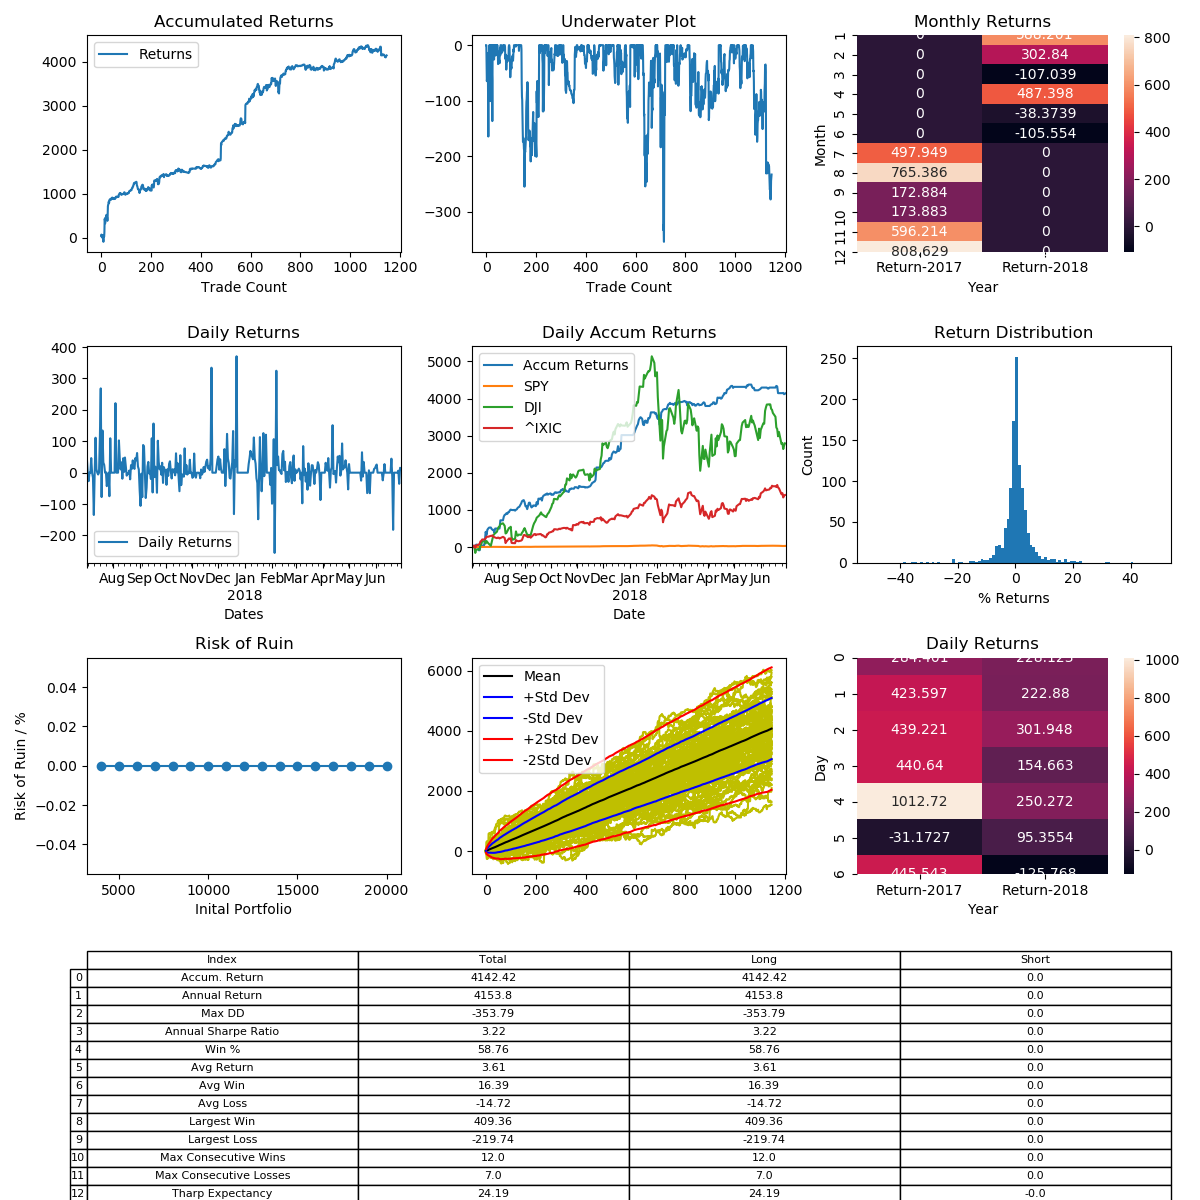

The data file committed next to this chart (first rows):
, Entry Time, Exit Time, Symbol, Direction, Entry, Exit
0, 2017-07-02 00:50:00-04:00, 2017-07-02 04:20:00-04:00, ETHUSD, LONG, 257.8, 271.2
1, 2017-07-02 14:40:00-04:00, 2017-07-02 17:30:00-04:00, ETHUSD, LONG, 282.8, 289.9
2, 2017-07-02 19:20:00-04:00, 2017-07-03 18:40:00-04:00, ETHUSD, LONG, 288.3, 278.7
3, 2017-07-04 03:40:00-04:00, 2017-07-04 13:20:00-04:00, ETHUSD, LONG, 281.7, 272.9
4, 2017-07-04 15:40:00-04:00, 2017-07-06 03:50:00-04:00, ETHUSD, LONG, 269.8, 271
5, 2017-07-07 11:10:00-04:00, 2017-07-07 14:10:00-04:00, ETHUSD, LONG, 243.8, 252
6, 2017-07-07 16:40:00-04:00, 2017-07-09 03:40:00-04:00, ETHUSD, LONG, 246, 249.2
7, 2017-07-09 10:30:00-04:00, 2017-07-09 21:20:00-04:00, ETHUSD, LONG, 242.5, 238.7
8, 2017-07-10 03:40:00-04:00, 2017-07-10 09:40:00-04:00, ETHUSD, LONG, 236.9, 221.1
9, 2017-07-10 17:20:00-04:00, 2017-07-11 11:30:00-04:00, ETHUSD, LONG, 212.4, 197.9
10, 2017-07-12 00:50:00-04:00, 2017-07-13 01:50:00-04:00, ETHUSD, LONG, 195.9, 217.7
11, 2017-07-13 15:30:00-04:00, 2017-07-13 22:40:00-04:00, ETHUSD, LONG, 197, 199.2
12, 2017-07-15 03:10:00-04:00, 2017-07-15 07:10:00-04:00, ETHUSD, LONG, 188, 186.9
13, 2017-07-17 09:40:00-04:00, 2017-07-17 21:20:00-04:00, ETHUSD, LONG, 162.5, 180.7
14, 2017-07-18 01:20:00-04:00, 2017-07-18 17:30:00-04:00, ETHUSD, LONG, 183.5, 237.0
15, 2017-07-18 21:10:00-04:00, 2017-07-18 22:40:00-04:00, ETHUSD, LONG, 217, 212.0
16, 2017-07-19 12:30:00-04:00, 2017-07-19 17:00:00-04:00, ETHUSD, LONG, 220.1, 203
17, 2017-07-20 04:00:00-04:00, 2017-07-20 18:00:00-04:00, ETHUSD, LONG, 204.7, 228.2
18, 2017-07-20 21:10:00-04:00, 2017-07-20 23:10:00-04:00, ETHUSD, LONG, 222.7, 226.9
19, 2017-07-21 02:40:00-04:00, 2017-07-21 10:30:00-04:00, ETHUSD, LONG, 233.7, 225.5
20, 2017-07-21 16:40:00-04:00, 2017-07-22 07:40:00-04:00, ETHUSD, LONG, 211.7, 226
21, 2017-07-22 09:30:00-04:00, 2017-07-23 19:50:00-04:00, ETHUSD, LONG, 223, 228.5
22, 2017-07-24 00:20:00-04:00, 2017-07-24 09:00:00-04:00, ETHUSD, LONG, 227, 227.4
23, 2017-07-25 13:30:00-04:00, 2017-07-26 02:10:00-04:00, ETHUSD, LONG, 203.4, 194.7
24, 2017-07-26 08:00:00-04:00, 2017-07-26 19:00:00-04:00, ETHUSD, LONG, 205, 201.1
25, 2017-07-28 14:40:00-04:00, 2017-07-29 07:40:00-04:00, ETHUSD, LONG, 192.7, 178.3
26, 2017-07-29 11:40:00-04:00, 2017-07-30 00:50:00-04:00, ETHUSD, LONG, 182.2, 202.1
27, 2017-08-04 09:00:00-04:00, 2017-08-07 12:30:00-04:00, ETHUSD, LONG, 222.2, 271.4
28, 2017-08-08 00:50:00-04:00, 2017-08-08 09:40:00-04:00, ETHUSD, LONG, 273.6, 283
29, 2017-08-08 10:30:00-04:00, 2017-08-08 14:10:00-04:00, ETHUSD, LONG, 284.6, 287.4
30, 2017-08-08 15:50:00-04:00, 2017-08-09 01:20:00-04:00, ETHUSD, LONG, 292.4, 309.6
31, 2017-08-09 03:40:00-04:00, 2017-08-09 05:30:00-04:00, ETHUSD, LONG, 301.8, 297.0
32, 2017-08-09 07:10:00-04:00, 2017-08-09 08:20:00-04:00, ETHUSD, LONG, 296.2, 293.3
33, 2017-08-09 12:20:00-04:00, 2017-08-09 18:20:00-04:00, ETHUSD, LONG, 285.2, 303.5
34, 2017-08-09 19:30:00-04:00, 2017-08-10 03:50:00-04:00, ETHUSD, LONG, 297.2, 299.1
35, 2017-08-10 07:10:00-04:00, 2017-08-10 08:20:00-04:00, ETHUSD, LONG, 301.7, 304.9
36, 2017-08-10 10:40:00-04:00, 2017-08-10 13:20:00-04:00, ETHUSD, LONG, 305.2, 306.6
37, 2017-08-10 13:30:00-04:00, 2017-08-10 19:00:00-04:00, ETHUSD, LONG, 306.4, 302.2
38, 2017-08-10 19:20:00-04:00, 2017-08-10 20:20:00-04:00, ETHUSD, LONG, 302.1, 300.5
39, 2017-08-10 20:30:00-04:00, 2017-08-10 20:40:00-04:00, ETHUSD, LONG, 300, 300.4
40, 2017-08-10 22:00:00-04:00, 2017-08-11 02:00:00-04:00, ETHUSD, LONG, 299.9, 303.6
41, 2017-08-11 10:40:00-04:00, 2017-08-11 11:20:00-04:00, ETHUSD, LONG, 296.2, 299
42, 2017-08-11 19:10:00-04:00, 2017-08-12 02:00:00-04:00, ETHUSD, LONG, 309, 316.3
43, 2017-08-12 02:10:00-04:00, 2017-08-12 02:50:00-04:00, ETHUSD, LONG, 316.1, 314.3
44, 2017-08-12 04:00:00-04:00, 2017-08-12 04:10:00-04:00, ETHUSD, LONG, 314.8, 315
45, 2017-08-12 05:20:00-04:00, 2017-08-12 10:30:00-04:00, ETHUSD, LONG, 313.3, 316.7
46, 2017-08-12 12:40:00-04:00, 2017-08-12 14:20:00-04:00, ETHUSD, LONG, 319.2, 315.5
47, 2017-08-12 14:50:00-04:00, 2017-08-12 15:00:00-04:00, ETHUSD, LONG, 315.5, 315.5
48, 2017-08-12 16:50:00-04:00, 2017-08-12 21:00:00-04:00, ETHUSD, LONG, 308.3, 301.4
49, 2017-08-12 22:10:00-04:00, 2017-08-12 23:20:00-04:00, ETHUSD, LONG, 298, 300.7
50, 2017-08-13 01:20:00-04:00, 2017-08-13 01:40:00-04:00, ETHUSD, LONG, 296.4, 296.7
51, 2017-08-13 02:20:00-04:00, 2017-08-13 03:40:00-04:00, ETHUSD, LONG, 297.0, 297.3
52, 2017-08-13 04:40:00-04:00, 2017-08-13 06:40:00-04:00, ETHUSD, LONG, 297, 295.8
53, 2017-08-13 07:40:00-04:00, 2017-08-13 07:50:00-04:00, ETHUSD, LONG, 292.6, 292.6
54, 2017-08-13 09:00:00-04:00, 2017-08-13 09:40:00-04:00, ETHUSD, LONG, 290.9, 289.4
55, 2017-08-13 09:50:00-04:00, 2017-08-13 11:30:00-04:00, ETHUSD, LONG, 289.2, 297.2
56, 2017-08-13 11:40:00-04:00, 2017-08-13 12:20:00-04:00, ETHUSD, LONG, 297.1, 297.2
57, 2017-08-13 12:30:00-04:00, 2017-08-13 15:00:00-04:00, ETHUSD, LONG, 297.1, 293.1
58, 2017-08-13 15:20:00-04:00, 2017-08-13 18:20:00-04:00, ETHUSD, LONG, 291.0, 296.4
59, 2017-08-13 18:50:00-04:00, 2017-08-13 20:10:00-04:00, ETHUSD, LONG, 296.9, 297.3
... 1,087 more rows
